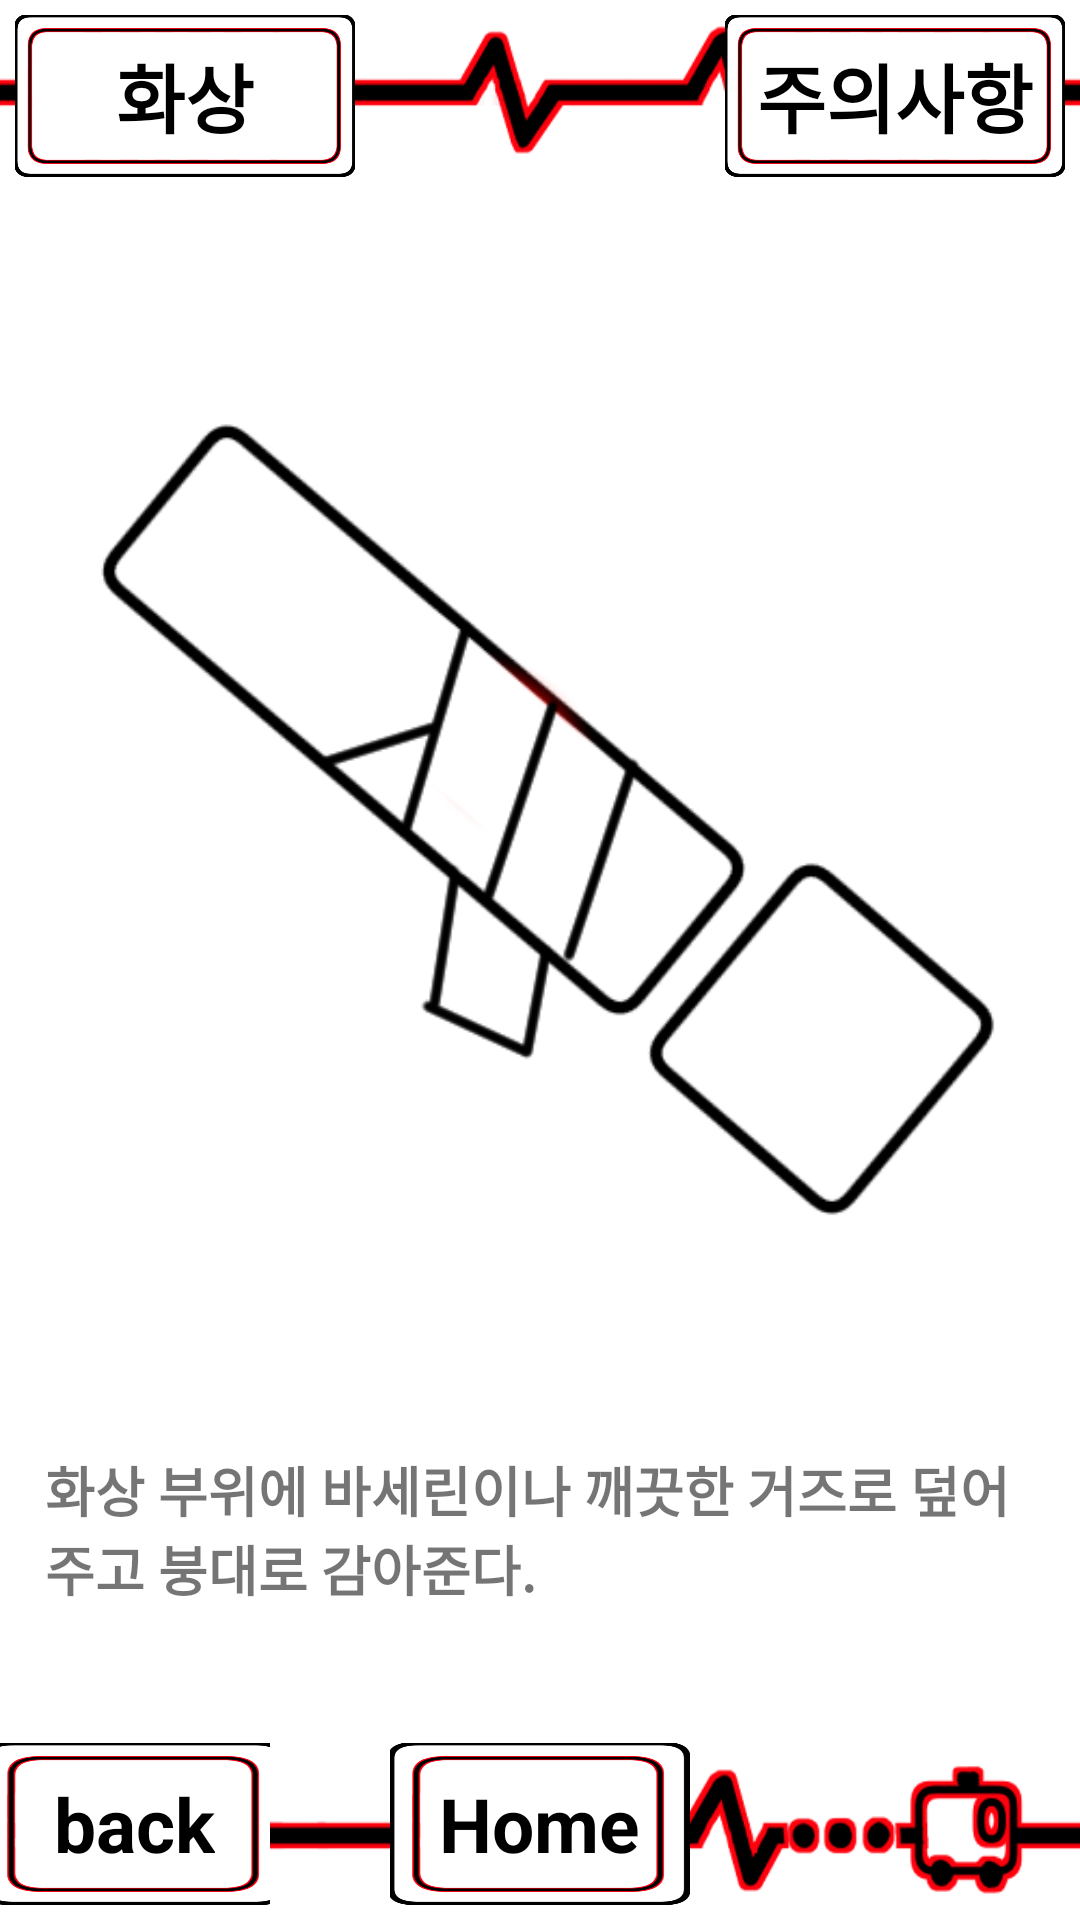

Android layout source for this screen:
<!-- AndroidManifest.xml: application theme Theme.TProject -->
<!-- res/layout/activity_fc1bodyburn_1_3.xml -->
<?xml version="1.0" encoding="utf-8"?>
<LinearLayout xmlns:android="http://schemas.android.com/apk/res/android"
    android:layout_width="match_parent"
    android:layout_height="match_parent"
    android:orientation="vertical"
    android:background="@drawable/appback">
    <LinearLayout
        android:layout_width="match_parent"
        android:layout_height="0dp"
        android:layout_weight="1"
        android:orientation="horizontal">
        <FrameLayout
            android:layout_width="0dp"
            android:layout_height="match_parent"
            android:layout_weight="1"
            android:layout_gravity="center"
            android:layout_margin="5dp">
            <ImageButton
                android:layout_width="match_parent"
                android:layout_height="match_parent"
                android:src="@drawable/longbutton"
                android:scaleType="fitXY"
                android:background="@android:color/transparent"
                android:id="@+id/Fc1_2_3">
            </ImageButton>
            <TextView
                android:layout_width="wrap_content"
                android:layout_height="wrap_content"
                android:layout_gravity="center"
                android:text="화상"
                android:textSize="25dp"
                android:textStyle="bold"
                android:textColor="@color/black">
            </TextView>
        </FrameLayout>
        <LinearLayout
            android:layout_width="0dp"
            android:layout_height="match_parent"
            android:layout_weight="1">
        </LinearLayout>
        <FrameLayout
            android:layout_width="0dp"
            android:layout_height="match_parent"
            android:layout_weight="1"
            android:layout_gravity="center"
            android:layout_margin="5dp">
            <ImageButton
                android:layout_width="match_parent"
                android:layout_height="match_parent"
                android:src="@drawable/longbutton"
                android:scaleType="fitXY"
                android:background="@android:color/transparent"
                android:id="@+id/Fc1_2_3_w">
            </ImageButton>
            <TextView
                android:layout_width="wrap_content"
                android:layout_height="wrap_content"
                android:layout_gravity="center"
                android:text="주의사항"
                android:textSize="25dp"
                android:textStyle="bold"
                android:textColor="@color/black">
            </TextView>
        </FrameLayout>
    </LinearLayout>
    <FrameLayout
        android:layout_width="match_parent"
        android:layout_height="0dp"
        android:layout_weight="8">
        <ImageView
            android:layout_width="match_parent"
            android:layout_height="match_parent"
            android:background="@drawable/bodyburn_3">
        </ImageView>
        <TextView
            android:layout_width="wrap_content"
            android:layout_height="wrap_content"
            android:layout_gravity="center|bottom"
            android:layout_marginLeft="15dp"
            android:layout_marginRight="15dp"
            android:background="@color/white"
            android:layout_marginBottom="40dp"
            android:text="화상 부위에 바세린이나 깨끗한 거즈로 덮어주고 붕대로 감아준다."
            android:textSize="18dp"
            android:textStyle="bold"></TextView>
    </FrameLayout>
    <LinearLayout
        android:layout_width="match_parent"
        android:layout_height="0dp"
        android:layout_weight="1">
        <FrameLayout
            android:layout_width="0dp"
            android:layout_height="match_parent"
            android:layout_weight="1">
            <ImageButton
                android:layout_width="100dp"
                android:layout_height="match_parent"
                android:layout_gravity="center"
                android:layout_margin ="5dp"
                android:id="@+id/Fc1_2_3_p"
                android:src="@drawable/button"
                android:scaleType="fitXY"
                android:background="@android:color/transparent">
            </ImageButton>
            <TextView
                android:layout_width="wrap_content"
                android:layout_height="wrap_content"
                android:layout_gravity="center"
                android:text="back"
                android:textSize="25dp"
                android:textStyle="bold"
                android:textColor="@color/black">
            </TextView>
        </FrameLayout>
        <FrameLayout
            android:layout_width="0dp"
            android:layout_height="match_parent"
            android:layout_weight="2">
            <ImageButton
                android:layout_width="100dp"
                android:layout_height="match_parent"
                android:layout_gravity="center"
                android:layout_margin ="5dp"
                android:id="@+id/Fc1_2_3_h"
                android:src="@drawable/button"
                android:scaleType="fitXY"
                android:background="@android:color/transparent">
            </ImageButton>
            <TextView
                android:layout_width="wrap_content"
                android:layout_height="wrap_content"
                android:layout_gravity="center"
                android:text="Home"
                android:textSize="25dp"
                android:textStyle="bold"
                android:textColor="@color/black">
            </TextView>
        </FrameLayout>
        <FrameLayout
            android:layout_width="0dp"
            android:layout_height="match_parent"
            android:layout_weight="1">
        </FrameLayout>
    </LinearLayout>
</LinearLayout>
<!-- resources referenced by this layout -->
<resources>
  <!-- drawable appback: png bitmap (drawable-v24, 34177 bytes) -->
  <!-- drawable bodyburn_3: png bitmap (drawable-v24, 37743 bytes) -->
  <!-- drawable button: png bitmap (drawable-v24, 18346 bytes) -->
  <!-- drawable longbutton: png bitmap (drawable-v24, 20458 bytes) -->
  <style name="Theme.TProject" parent="Theme.MaterialComponents.DayNight.DarkActionBar">
          
          <item name="colorPrimary">@color/purple_500</item>
          <item name="colorPrimaryVariant">@color/purple_700</item>
          <item name="colorOnPrimary">@color/white</item>
          
          <item name="colorSecondary">@color/teal_200</item>
          <item name="colorSecondaryVariant">@color/teal_700</item>
          <item name="colorOnSecondary">@color/black</item>
          
          <item name="android:statusBarColor">?attr/colorPrimaryVariant</item>
          
      </style>
  <!-- not gathered from this repository: default colours our renderer supplied (Android Studio template values) -->
  <color name="purple_500">#FF6200EE</color>
  <color name="purple_700">#FF3700B3</color>
  <color name="teal_200">#FF03DAC5</color>
  <color name="teal_700">#FF018786</color>
  <color name="black">#FF000000</color>
  <color name="white">#FFFFFFFF</color>
</resources>
